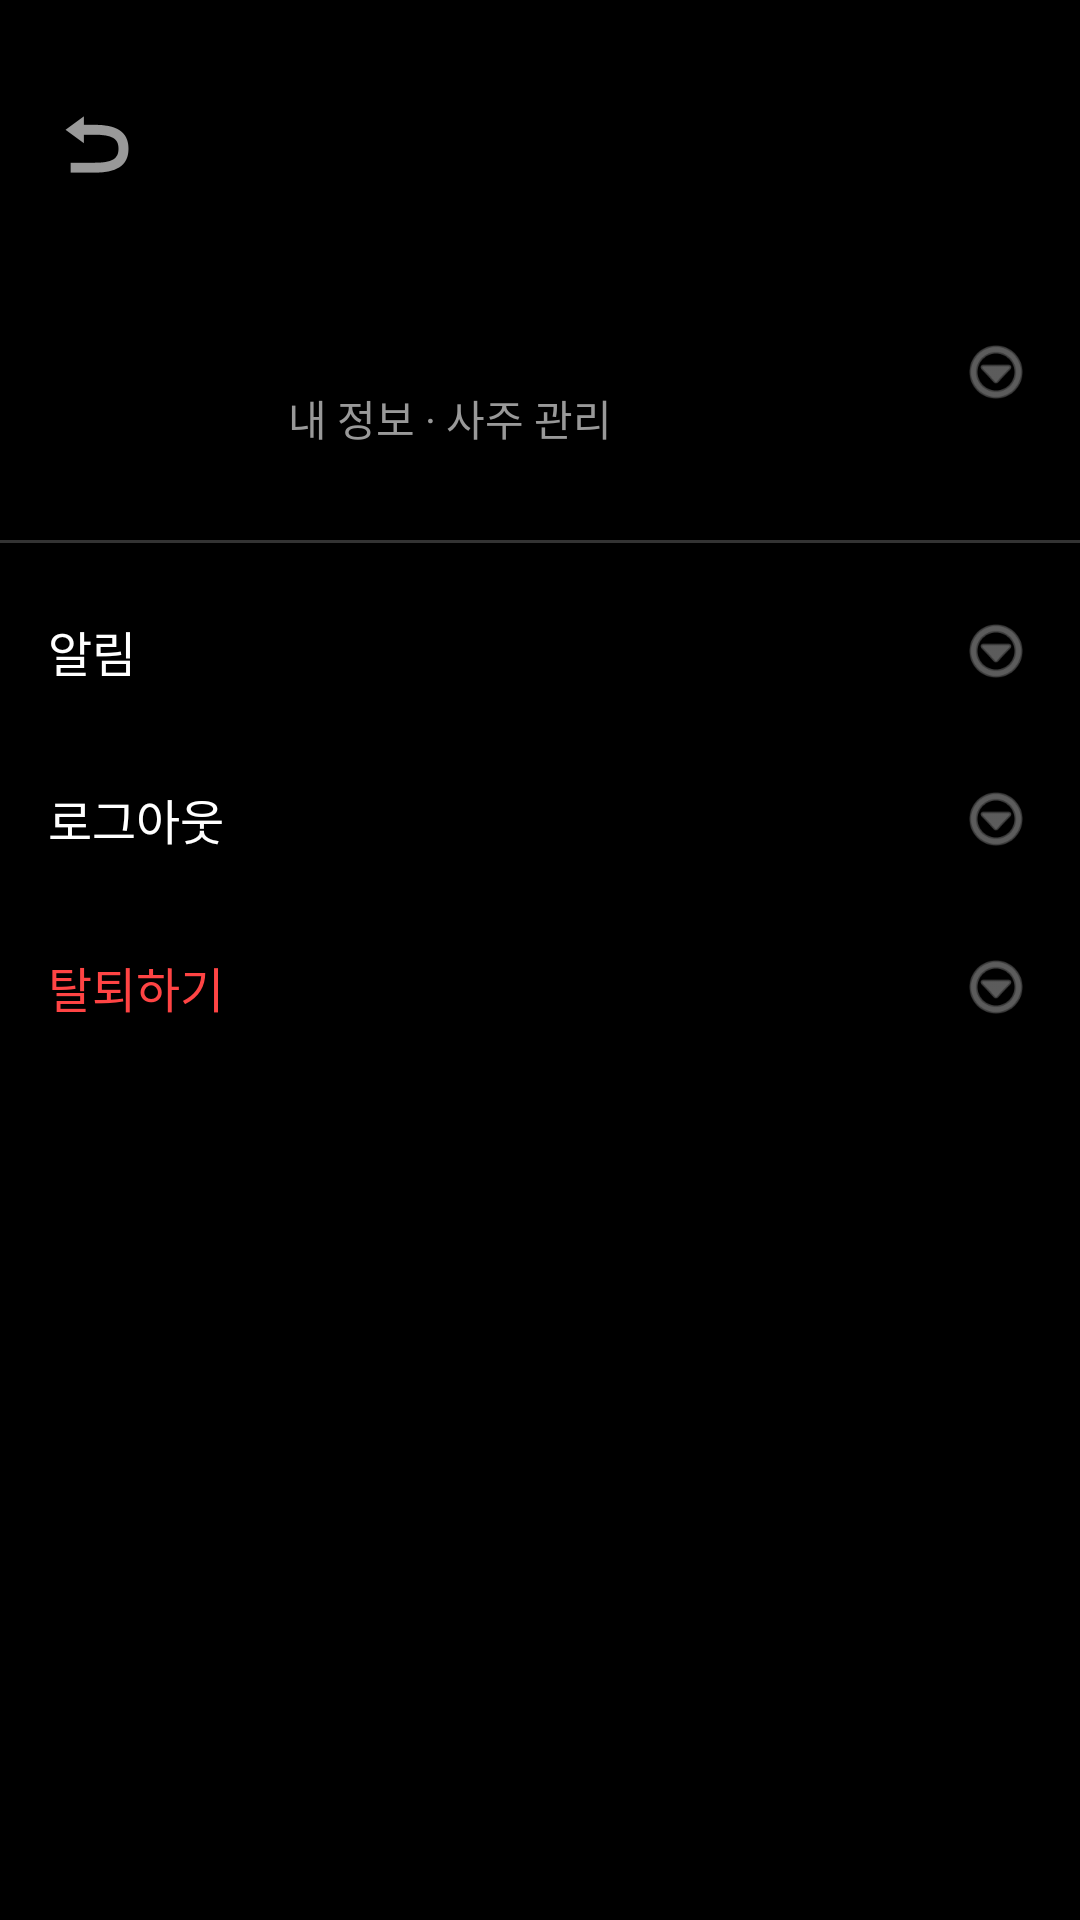

This screen was rendered from an Android layout file. Write that file and the resources it references.
<!-- AndroidManifest.xml: application theme Theme.Fortuna_android -->
<!-- res/layout/fragment_settings.xml -->
<?xml version="1.0" encoding="utf-8"?>
<ScrollView xmlns:android="http://schemas.android.com/apk/res/android"
    xmlns:tools="http://schemas.android.com/tools"
    android:layout_width="match_parent"
    android:layout_height="match_parent"
    android:background="#000000"
    android:paddingTop="20dp">

    <LinearLayout
        android:layout_width="match_parent"
        android:layout_height="wrap_content"
        android:orientation="vertical">

        
        <LinearLayout
            android:layout_width="match_parent"
            android:layout_height="56dp"
            android:gravity="center_vertical"
            android:paddingStart="8dp"
            android:paddingEnd="16dp">

            <ImageButton
                android:id="@+id/back_button"
                android:layout_width="48dp"
                android:layout_height="48dp"
                android:background="?attr/selectableItemBackgroundBorderless"
                android:contentDescription="뒤로가기"
                android:src="@android:drawable/ic_menu_revert"
                />

        </LinearLayout>

        
        <LinearLayout
            android:id="@+id/profile_card"
            android:layout_width="match_parent"
            android:layout_height="wrap_content"
            android:background="?attr/selectableItemBackground"
            android:clickable="true"
            android:focusable="true"
            android:gravity="center_vertical"
            android:orientation="horizontal"
            android:padding="16dp">

            
            <ImageView
                android:id="@+id/profile_image"
                android:layout_width="64dp"
                android:layout_height="64dp"
                android:background="@android:drawable/sym_def_app_icon"
                android:contentDescription="프로필 이미지"
                android:src="@android:drawable/sym_def_app_icon" />

            
            <LinearLayout
                android:layout_width="0dp"
                android:layout_height="wrap_content"
                android:layout_marginStart="16dp"
                android:layout_weight="1"
                android:orientation="vertical">

                <TextView
                    android:id="@+id/profile_name"
                    android:layout_width="wrap_content"
                    android:layout_height="wrap_content"
                    android:textColor="#FFFFFF"
                    android:textSize="20sp"
                    android:textStyle="bold"
                    tools:text="닉네임" />

                <TextView
                    android:id="@+id/profile_subtitle"
                    android:layout_width="wrap_content"
                    android:layout_height="wrap_content"
                    android:layout_marginTop="4dp"
                    android:text="내 정보 · 사주 관리"
                    android:textColor="#999999"
                    android:textSize="14sp" />

            </LinearLayout>

            
            <ImageView
                android:layout_width="24dp"
                android:layout_height="24dp"
                android:contentDescription="더보기"
                android:src="@android:drawable/ic_menu_more"
                android:tint="#999999" />

        </LinearLayout>

        
        <View
            android:layout_width="match_parent"
            android:layout_height="1dp"
            android:layout_marginTop="8dp"
            android:layout_marginBottom="8dp"
            android:background="#333333" />

        
        <LinearLayout
            android:id="@+id/notification_item"
            android:layout_width="match_parent"
            android:layout_height="56dp"
            android:background="?attr/selectableItemBackground"
            android:clickable="true"
            android:focusable="true"
            android:gravity="center_vertical"
            android:orientation="horizontal"
            android:paddingStart="16dp"
            android:paddingEnd="16dp">

            <TextView
                android:layout_width="0dp"
                android:layout_height="wrap_content"
                android:layout_weight="1"
                android:text="알림"
                android:textColor="#FFFFFF"
                android:textSize="16sp" />

            <ImageView
                android:layout_width="24dp"
                android:layout_height="24dp"
                android:contentDescription="더보기"
                android:src="@android:drawable/ic_menu_more"
                android:tint="#999999" />

        </LinearLayout>

        
        <LinearLayout
            android:id="@+id/logout_item"
            android:layout_width="match_parent"
            android:layout_height="56dp"
            android:background="?attr/selectableItemBackground"
            android:clickable="true"
            android:focusable="true"
            android:gravity="center_vertical"
            android:orientation="horizontal"
            android:paddingStart="16dp"
            android:paddingEnd="16dp">

            <TextView
                android:layout_width="0dp"
                android:layout_height="wrap_content"
                android:layout_weight="1"
                android:text="로그아웃"
                android:textColor="#FFFFFF"
                android:textSize="16sp" />

            <ImageView
                android:layout_width="24dp"
                android:layout_height="24dp"
                android:contentDescription="더보기"
                android:src="@android:drawable/ic_menu_more"
                android:tint="#999999" />

        </LinearLayout>

        
        <LinearLayout
            android:id="@+id/delete_account_item"
            android:layout_width="match_parent"
            android:layout_height="56dp"
            android:background="?attr/selectableItemBackground"
            android:clickable="true"
            android:focusable="true"
            android:gravity="center_vertical"
            android:orientation="horizontal"
            android:paddingStart="16dp"
            android:paddingEnd="16dp">

            <TextView
                android:layout_width="0dp"
                android:layout_height="wrap_content"
                android:layout_weight="1"
                android:text="탈퇴하기"
                android:textColor="#FF4444"
                android:textSize="16sp" />

            <ImageView
                android:layout_width="24dp"
                android:layout_height="24dp"
                android:contentDescription="더보기"
                android:src="@android:drawable/ic_menu_more"
                android:tint="#999999" />

        </LinearLayout>

    </LinearLayout>

</ScrollView>
<!-- resources referenced by this layout -->
<resources>
  <style name="Theme.Fortuna_android" parent="Base.Theme.Fortuna_android" />
  <style name="Base.Theme.Fortuna_android" parent="Theme.Material3.Light.NoActionBar">
          
          <item name="colorPrimary">@color/primary</item>
          <item name="colorPrimaryVariant">@color/primary_variant</item>
          <item name="colorOnPrimary">@color/on_primary</item>
  
          
          <item name="colorSecondary">@color/secondary</item>
          <item name="colorSecondaryVariant">@color/secondary_variant</item>
          <item name="colorOnSecondary">@color/on_secondary</item>
  
          
          <item name="android:colorBackground">@color/background</item>
          <item name="colorSurface">@color/surface</item>
          <item name="colorSurfaceVariant">@color/surface_variant</item>
          <item name="colorOnSurface">@color/text_primary</item>
  
          
          <item name="colorError">@color/error</item>
          <item name="colorOnError">@color/white</item>
  
          
          <item name="android:textColorPrimary">@color/text_primary</item>
          <item name="android:textColorSecondary">@color/text_secondary</item>
  
          
          <item name="android:statusBarColor">@color/white</item>
          <item name="android:windowLightStatusBar">true</item>
  
          
          <item name="android:navigationBarColor">@color/white</item>
          <item name="android:windowLightNavigationBar">true</item>
  
          
          <item name="materialButtonStyle">@style/AppButton.Primary</item>
      </style>
  <color name="primary">#000000</color>
  <color name="primary_variant">#1A1A1A</color>
  <color name="on_primary">#FFFFFF</color>
  <color name="secondary">#FFCC4D</color>
  <color name="secondary_variant">#FFB81C</color>
  <color name="on_secondary">#000000</color>
  <color name="background">#FFFFFF</color>
  <color name="surface">#FFFFFF</color>
  <color name="surface_variant">#F5F5F5</color>
  <color name="text_primary">#000000</color>
  <color name="error">#FF3B30</color>
  <color name="white">#FFFFFF</color>
  <color name="text_secondary">#666666</color>
  <style name="AppButton.Primary">
          <item name="backgroundTint">@color/black</item>
          <item name="android:textColor">@color/white</item>
      </style>
  <color name="black">#000000</color>
</resources>
